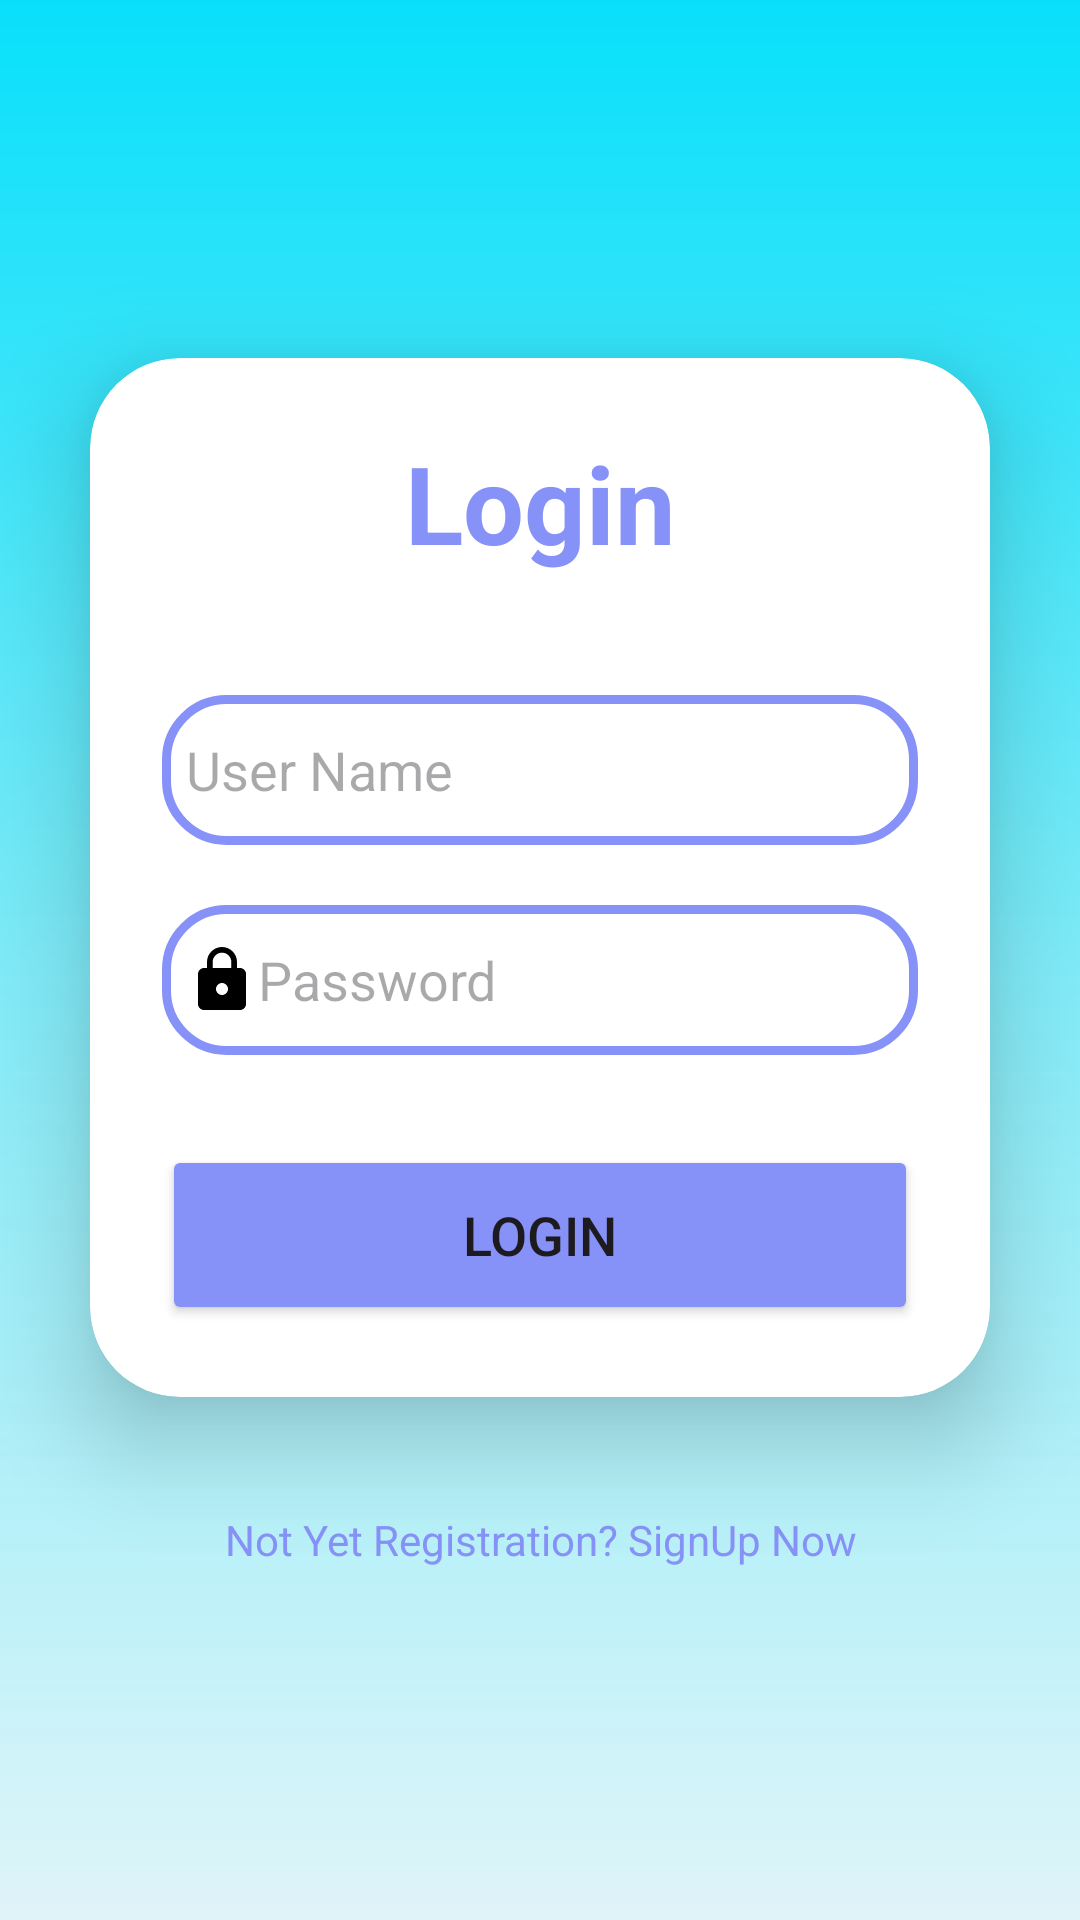

This screen was rendered from an Android layout file. Write that file and the resources it references.
<!-- AndroidManifest.xml: application theme Theme.Krupalcollege -->
<!-- res/layout/activity_login.xml -->
<?xml version="1.0" encoding="utf-8"?>
<LinearLayout xmlns:android="http://schemas.android.com/apk/res/android"
    xmlns:tools="http://schemas.android.com/tools"
    android:layout_width="match_parent"
    android:layout_height="match_parent"
    xmlns:app="http://schemas.android.com/apk/res-auto"
    android:orientation="vertical"
    android:gravity="center"
    android:background="@drawable/gradiyant"
    tools:context=".LoginActivity">

    <androidx.cardview.widget.CardView
        android:layout_width="match_parent"
        android:layout_height="wrap_content"
        android:layout_margin="30dp"
        app:cardCornerRadius="30dp"
        app:cardElevation="20dp"
        android:background="@drawable/costom_edittext">

        <LinearLayout
            android:layout_width="match_parent"
            android:layout_height="wrap_content"
            android:orientation="vertical"
            android:layout_gravity="center_horizontal"
            android:padding="24dp">

            <TextView
                android:layout_width="match_parent"
                android:layout_height="wrap_content"
                android:text="Login"
                android:id="@+id/logintext"
                android:textSize="36dp"
                android:textAlignment="center"
                android:textStyle="bold"
                android:textColor="#8692f7"/>

            <EditText
                android:layout_width="match_parent"
                android:layout_height="50dp"
                android:id="@+id/email"
                android:background="@drawable/costom_edittext"
                android:drawableLeft="@drawable/person_24"
                android:hint="User Name"
                android:padding="8dp"
                android:textColor="@color/black"
                android:textColorHighlight="#424242"
                android:layout_marginTop="40dp"/>

            <EditText
                android:layout_width="match_parent"
                android:layout_height="50dp"
                android:id="@+id/password"
                android:background="@drawable/costom_edittext"
                android:drawableLeft="@drawable/lock_24"
                android:hint="Password"
                android:padding="8dp"
                android:inputType="textPassword"
                android:textColor="@color/black"
                android:textColorHighlight="#424242"
                android:layout_marginTop="20dp"/>

            <ProgressBar
                android:id="@+id/progress_bar"
                android:layout_width="wrap_content"
                android:layout_height="wrap_content"
                android:visibility="gone"
                android:layout_gravity="center" />

            <Button
                android:layout_width="match_parent"
                android:layout_height="60dp"
                android:id="@+id/login_button"
                android:text="LOGIN"
                android:textSize="18sp"
                android:layout_marginTop="30dp"
                android:backgroundTint="#8692f7"/>

        </LinearLayout>

    </androidx.cardview.widget.CardView>


    <TextView
        android:layout_width="wrap_content"
        android:layout_height="wrap_content"
        android:padding="8dp"
        android:text="Not Yet Registration? SignUp Now"
        android:textSize="14sp"
        android:textAlignment="center"
        android:id="@+id/newreg"
        android:textColor="#8692f7"
        android:layout_marginBottom="20dp"/>


</LinearLayout>
<!-- resources referenced by this layout -->
<resources>
  <!-- drawable costom_edittext (drawable) -->
  <?xml version="1.0" encoding="utf-8"?>
  
  <shape xmlns:android="http://schemas.android.com/apk/res/android"
      android:shape="rectangle">
  
      <stroke
          android:width="3dp"
          android:color="#8692f7"/>
      <corners
          android:radius="20dp"/>
  
  </shape>
  <!-- drawable gradiyant (drawable) -->
  <?xml version="1.0" encoding="utf-8"?>
  
  <shape xmlns:android="http://schemas.android.com/apk/res/android">
      <gradient
          android:startColor="#08E0FB"
          android:centerColor="#7FEBF8"
          android:endColor="#E1DBF3F8"
          android:angle="1"/>
  
  </shape>
  <!-- drawable lock_24 (drawable) -->
  <?xml version="1.0" encoding="utf-8"?>
  
  <vector android:height="24dp" android:tint="#000000"
      android:viewportHeight="24" android:viewportWidth="24"
      android:width="24dp" xmlns:android="http://schemas.android.com/apk/res/android">
      <path android:fillColor="@android:color/white" android:pathData="M18,8h-1L17,6c0,-2.76 -2.24,-5 -5,-5S7,3.24 7,6v2L6,8c-1.1,0 -2,0.9 -2,2v10c0,1.1 0.9,2 2,2h12c1.1,0 2,-0.9 2,-2L20,10c0,-1.1 -0.9,-2 -2,-2zM12,17c-1.1,0 -2,-0.9 -2,-2s0.9,-2 2,-2 2,0.9 2,2 -0.9,2 -2,2zM15.1,8L8.9,8L8.9,6c0,-1.71 1.39,-3.1 3.1,-3.1 1.71,0 3.1,1.39 3.1,3.1v2z"/>
  </vector>
  <style name="Theme.Krupalcollege" parent="Base.Theme.Krupalcollege" />
  <style name="Base.Theme.Krupalcollege" parent="Theme.Material3.DayNight.NoActionBar">
          
          
      </style>
  <!-- not gathered from this repository: default colours our renderer supplied (Android Studio template values) -->
  <color name="black">#FF000000</color>
</resources>
